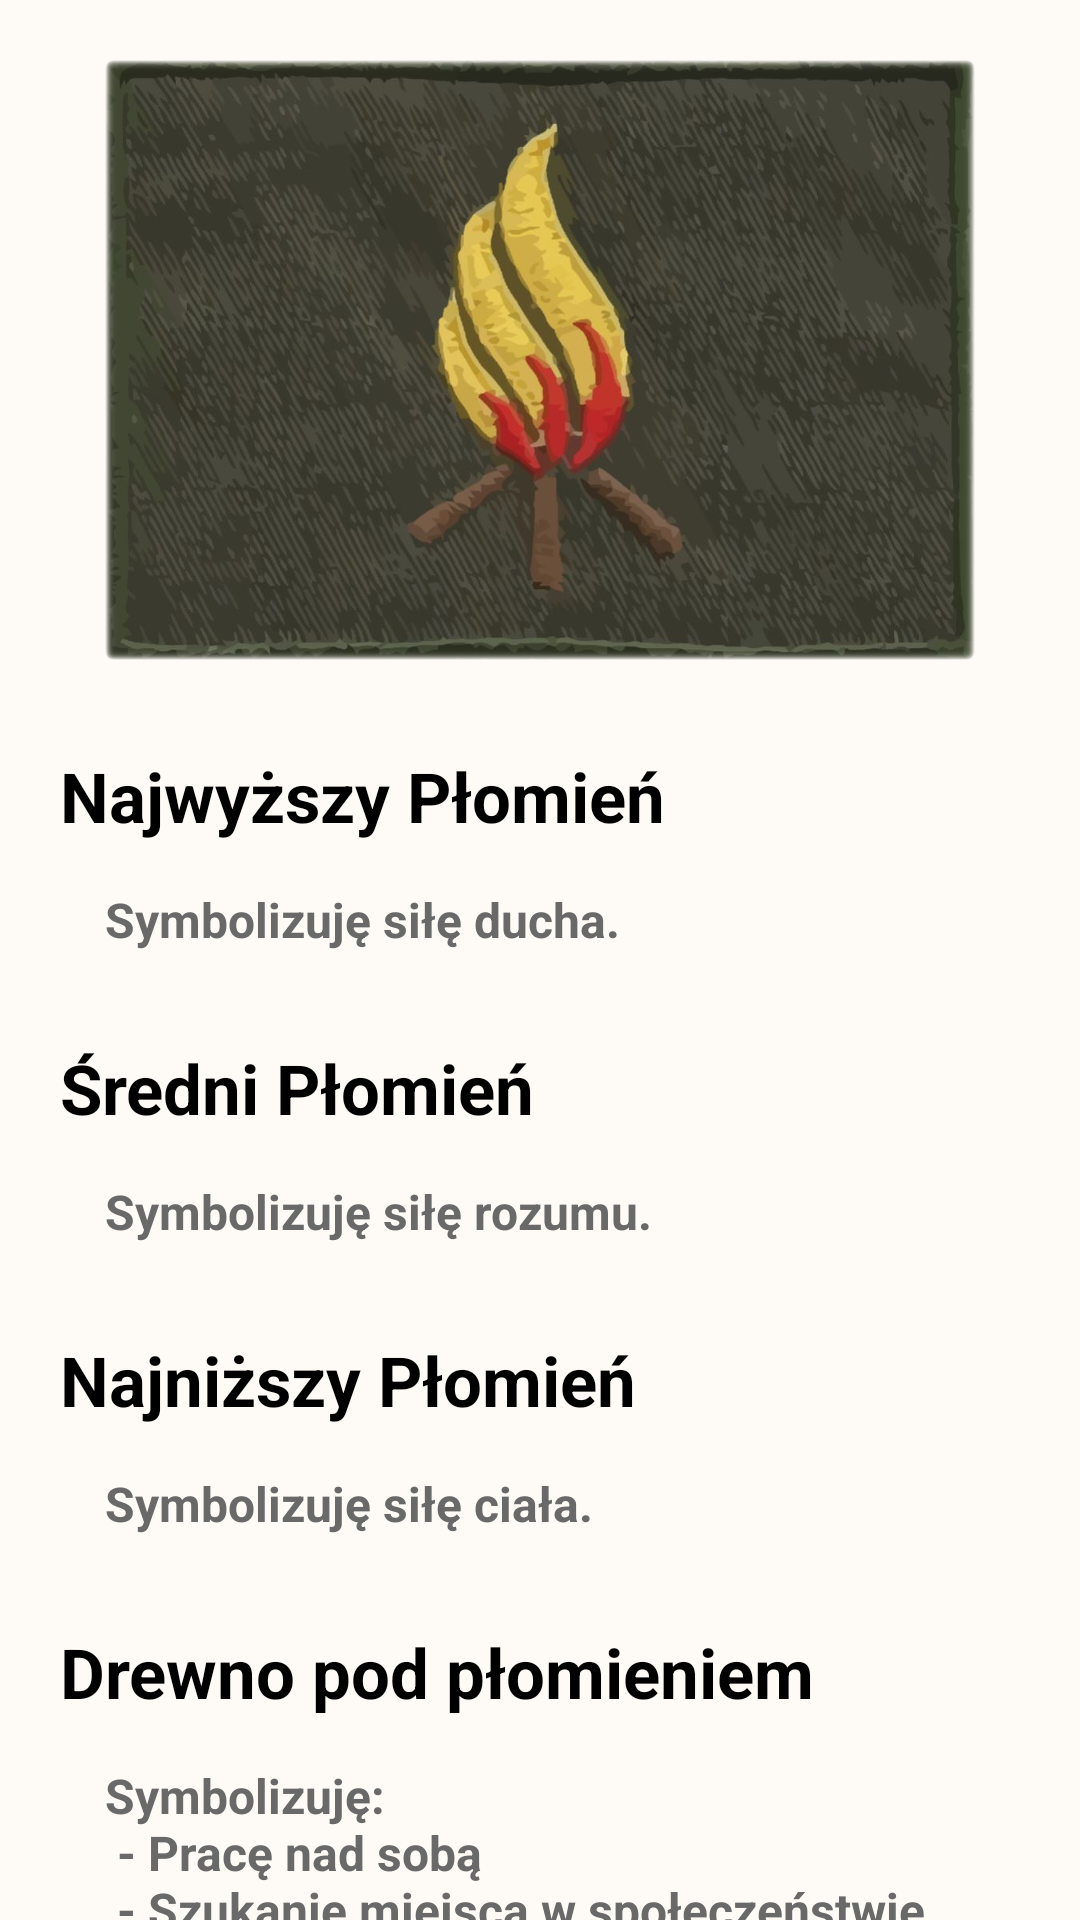

This screen was rendered from an Android layout file. Write that file and the resources it references.
<!-- AndroidManifest.xml: application theme Base.Theme._9GDH -->
<!-- res/layout/fragment_symbolika_pagon_wedrowniczy.xml -->
<?xml version="1.0" encoding="utf-8"?>
<FrameLayout xmlns:android="http://schemas.android.com/apk/res/android"
    xmlns:app="http://schemas.android.com/apk/res-auto"
    xmlns:tools="http://schemas.android.com/tools"
    android:layout_width="match_parent"
    android:layout_height="match_parent"
    style="@style/fragmentStyle"
    tools:context=".Symbolika_MundurFragment">

    <ScrollView
        android:layout_width="match_parent"
        android:layout_height="match_parent"
        android:scrollbars="none">

        <LinearLayout
            android:layout_width="match_parent"
            android:layout_height="wrap_content"
            android:orientation="vertical">

            <ImageView
                android:id="@+id/imageView8"
                android:layout_width="300dp"
                android:layout_height="200dp"
                style="@style/marginStyle"
                android:layout_marginTop="@dimen/margin_border_vertical"
                android:layout_gravity="center"
                android:src="@drawable/symbolika_pagon_wedrowniczy_v3"/>

            <TextView
                android:id="@+id/textView46"
                android:layout_width="match_parent"
                android:layout_height="wrap_content"
                style="@style/textViewBigStyle"
                android:textAlignment="viewStart"
                android:text="@string/najwy_szy_p_omie" />

            <TextView
                android:id="@+id/textView41"
                android:layout_width="match_parent"
                android:layout_height="wrap_content"
                style="@style/textViewRegularStyle"
                android:layout_marginTop="0dp"
                android:layout_marginLeft="@dimen/margin_extended"
                android:text="@string/pagon_wedrowniczy1"/>

            <TextView
                android:id="@+id/textView44"
                android:layout_width="match_parent"
                android:layout_height="wrap_content"
                style="@style/textViewBigStyle"
                android:textAlignment="viewStart"
                android:text="@string/redni_p_omie" />

            <TextView
                android:id="@+id/textView45"
                android:layout_width="match_parent"
                android:layout_height="wrap_content"
                style="@style/textViewRegularStyle"
                android:layout_marginTop="0dp"
                android:layout_marginLeft="@dimen/margin_extended"
                android:text="@string/pagon_wedrowniczy2"/>

            <TextView
                android:id="@+id/textView48"
                android:layout_width="match_parent"
                android:layout_height="wrap_content"
                style="@style/textViewBigStyle"
                android:textAlignment="viewStart"
                android:text="Najniższy Płomień"/>

            <TextView
                android:id="@+id/textView43"
                android:layout_width="match_parent"
                android:layout_height="wrap_content"
                style="@style/textViewRegularStyle"
                android:layout_marginTop="0dp"
                android:layout_marginLeft="@dimen/margin_extended"
                android:text="@string/pagon_wedrowniczy3"/>

            <TextView
                android:id="@+id/textView42"
                android:layout_width="match_parent"
                android:layout_height="wrap_content"
                style="@style/textViewBigStyle"
                android:textAlignment="viewStart"
                android:text="@string/drewno_pod_p_omieniem"/>

            <TextView
                android:id="@+id/textView49"
                android:layout_width="match_parent"
                android:layout_height="wrap_content"
                style="@style/textViewRegularStyle"
                android:layout_marginTop="0dp"
                android:layout_marginLeft="@dimen/margin_extended"
                android:text="@string/pagon_wedrowniczy4" />
        </LinearLayout>
    </ScrollView>
</FrameLayout>
<!-- resources referenced by this layout -->
<resources>
  <dimen name="margin_border_vertical">20dp</dimen>
  <dimen name="margin_extended">30dp</dimen>
  <!-- drawable symbolika_pagon_wedrowniczy_v3: png bitmap (drawable, 653252 bytes) -->
  <string name="drewno_pod_p_omieniem">Drewno pod płomieniem</string>
  <string name="najwy_szy_p_omie">Najwyższy Płomień</string>
  <string name="pagon_wedrowniczy1">
          Symbolizuję siłę ducha.
      </string>
  <string name="pagon_wedrowniczy2">
          Symbolizuję siłę rozumu.
      </string>
  <string name="pagon_wedrowniczy3">
          Symbolizuję siłę ciała.
      </string>
  <string name="pagon_wedrowniczy4">
          Symbolizuję:\n
              - Pracę nad sobą\n
              - Szukanie miejsca w społeczeństwie\n
              - Służbę.
      </string>
  <string name="redni_p_omie">Średni Płomień</string>
  <style name="fragmentStyle">
          <item name="android:background">@color/bg_light</item>
      </style>
  <style name="marginStyle">
  
          <item name="android:layout_marginTop">@dimen/margin_regular_vertical</item>
          <item name="android:layout_marginBottom">@dimen/margin_regular_vertical</item>
          <item name="android:layout_marginLeft">@dimen/margin_regular_horizontal</item>
          <item name="android:layout_marginRight">@dimen/margin_regular_horizontal</item>
      </style>
  <style name="textViewBigStyle" parent="genericTextViewStyle">
          <item name="android:textSize">@dimen/text_large_size</item>
          <item name="android:textColor">@color/text_light</item>
          <item name="font">@font/roboto_bold</item>
          <item name="android:textStyle">bold</item>
      </style>
  <style name="textViewRegularStyle" parent="genericTextViewStyle">
          <item name="android:textSize">@dimen/text_regular_size</item>
          <item name="android:textColor">@color/text_hint_light</item>
          <item name="android:textAlignment">textStart</item>
      </style>
  <style name="Base.Theme._9GDH" parent="Theme.Material3.DayNight.NoActionBar">
  
      </style>
  <color name="bg_light">#FEFAF6</color>
  <dimen name="margin_regular_vertical">15dp</dimen>
  <dimen name="margin_regular_horizontal">20dp</dimen>
  <style name="genericTextViewStyle" parent="marginStyle">
          <item name="android:textAlignment">center</item>
          <item name="android:layout_gravity">center</item>
          <item name="android:text">@string/greeting</item>
          <item name="android:textSize">@dimen/text_large_size</item>
          <item name="android:textColor">@color/text_light</item>
          <item name="font">@font/roboto_bold</item>
          <item name="android:textStyle">bold</item>
          <item name="hintTextColor">@color/text_hint_light</item>
          <item name="android:textIsSelectable">true</item>
          <item name="android:textColorHighlight">@color/accent_light</item>
      </style>
  <dimen name="text_large_size">23sp</dimen>
  <color name="text_light">#FF000000</color>
  <dimen name="text_regular_size">16sp</dimen>
  <color name="text_hint_light">#696969</color>
  <string name="greeting">siema siema</string>
  <color name="accent_light">#102C57</color>
</resources>
